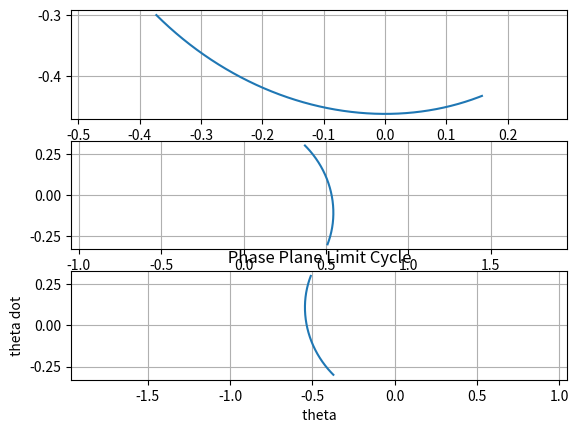

Write the Python code that produced this figure.
import numpy as np
from scipy import integrate
import matplotlib.pyplot as plt
from pylab import * 
from sympy.plotting import plot_parametric

def limb(Y, t):
	d = 0.1 #damping ratio
	u = 0 	#externally applied torque

	return [Y[1], u-2*d*Y[1]-Y[0]]


def main():

	# First swing
	ts = 0 	#start time
	te = 1.2 	# end time (half-period)
	numsteps = 1000
	time1 = np.linspace(ts, te, numsteps)
	a = 0.3 #
	o = 0.510 # speed
	e = 0.731 # speed retained
	y0 = np.array([-a, -o*e])
	y1 = integrate.odeint(limb, y0, time1)


	# Second swing
	ts = 1.2
	te = 2.4
	time2 = np.linspace(ts, te, numsteps)
	y0 = np.array([-a, o])
	y2 = integrate.odeint(limb, y0, time2)


	# Back
	ts = 2.4
	te = 3.6
	time3 = np.linspace(ts, te, numsteps)
	y0 = np.array([a, -o])
	y3 = integrate.odeint(limb, y0, time3)

	print(y1)
	print(y2)
	print(y3)


	subplot(311)
	plot(y1[:,1],y1[:,0])
	#pylab.plot_parametric((y1[:,1],y1[:,0], (t, 0, 1.2))
	axis('equal')
	grid('on')
	
	subplot(312)
	plot(y2[:,1],y2[:,0])
	axis('equal')
	grid('on')
	
	subplot(313)
	plot(y3[:,1],y3[:,0])
	axis('equal')
	grid('on')

	title(" Phase Plane Limit Cycle ")
	xlabel(" theta ")
	ylabel(" theta dot ")
	show()

	# fig.savefig('phase_plane_limit_cycle.png')

if __name__ == '__main__':
	main()
